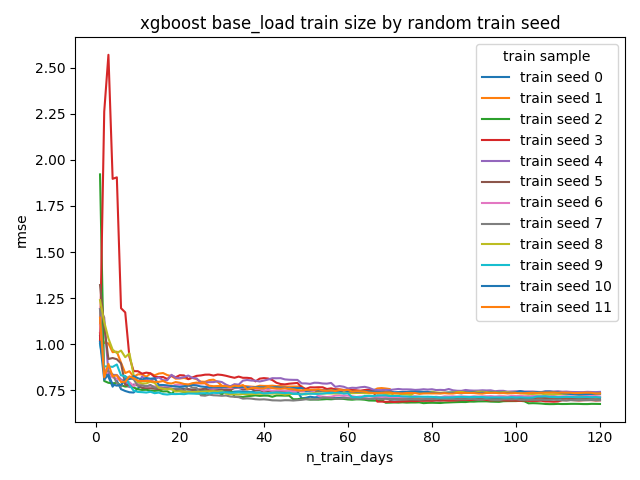

The table this chart was drawn from, first rows:
n_train_days, rmse, train_seed
1, 1.045, 0
2, 0.8548, 0
3, 0.8242, 0
4, 0.7708, 0
5, 0.8021, 0
6, 0.7572, 0
7, 0.7473, 0
8, 0.7404, 0
9, 0.739, 0
10, 0.7617, 0
11, 0.778, 0
12, 0.7737, 0
13, 0.7747, 0
14, 0.7625, 0
15, 0.7589, 0
16, 0.7604, 0
17, 0.7592, 0
18, 0.7587, 0
19, 0.7536, 0
20, 0.7621, 0
21, 0.7601, 0
22, 0.7551, 0
23, 0.754, 0
24, 0.7508, 0
25, 0.7511, 0
26, 0.7508, 0
27, 0.7468, 0
28, 0.7447, 0
29, 0.7451, 0
30, 0.7455, 0
31, 0.747, 0
32, 0.7406, 0
33, 0.7438, 0
34, 0.7449, 0
35, 0.7447, 0
36, 0.7435, 0
37, 0.7416, 0
38, 0.7504, 0
39, 0.7504, 0
40, 0.7502, 0
41, 0.7452, 0
42, 0.7449, 0
43, 0.7426, 0
44, 0.7427, 0
45, 0.7424, 0
46, 0.7449, 0
47, 0.7438, 0
48, 0.7445, 0
49, 0.7075, 0
50, 0.7105, 0
51, 0.7162, 0
52, 0.7127, 0
53, 0.7146, 0
54, 0.712, 0
55, 0.71, 0
56, 0.7106, 0
57, 0.7086, 0
58, 0.7095, 0
59, 0.7125, 0
60, 0.7079, 0
... 1,380 more rows
